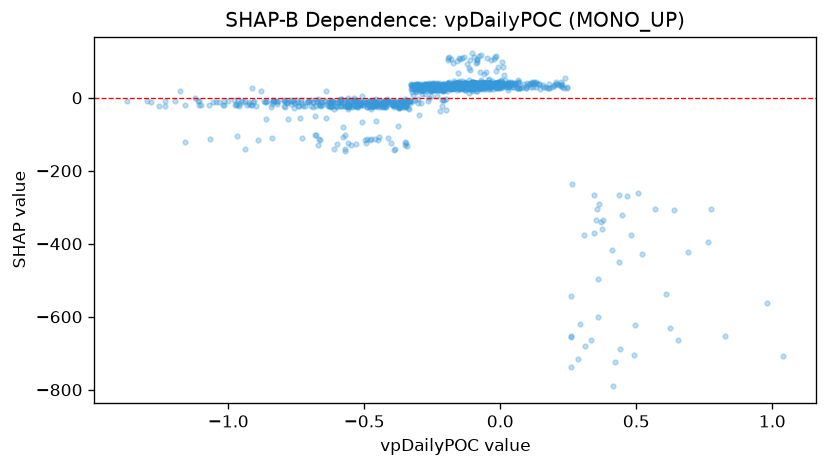

Source data for this figure (header and first rows):
feature_value, shap_value
-0.5757, -14.02
0.7645, -395.5
1.04, -708.6
0.8253, -652.9
0.004869, 42.02
0.02709, 33.67
-0.02751, 32.29
-0.1011, 40.37
0.01006, 37.82
-0.01573, 26.48
-0.03959, 38.62
0.189, 29.27
0.08443, 28.41
-0.05651, 41.3
0.357, -304.5
0.5696, -305.1
-0.3729, -27.45
-0.1535, 31.18
0.02178, 29.81
0.2239, 35.4
0.1976, 35.18
0.09934, 31.68
0.4652, -268.4
0.1732, 26.19
-0.006459, 35.51
-0.01666, 39.88
-0.1732, 28.99
0.4378, -267.7
0.3521, -335.2
0.1262, 40.73
0.7756, -305.7
0.4966, -622.5
-0.1519, 23.35
-0.03435, 28.88
-0.3204, 28.94
0.2601, -653
-0.2107, 22.82
-0.2316, 32.59
-0.3457, -23.34
-0.4228, -14.02
-0.06333, 41.13
0.2163, 34.73
0.4411, -688.9
-0.3688, -14.61
-0.2923, 21.49
-0.3114, 19.44
0.98, -563.3
0.09629, 25.6
0.2056, 38.03
0.6228, -631.4
-0.03042, 36.68
-0.04409, 23.87
0.1323, 29.53
0.06595, 40.16
0.3604, -599.6
0.147, 22.76
0.1359, 38.39
0.3621, -291.3
0.37, -340
0.1185, 38.44
... 1,041 more rows
